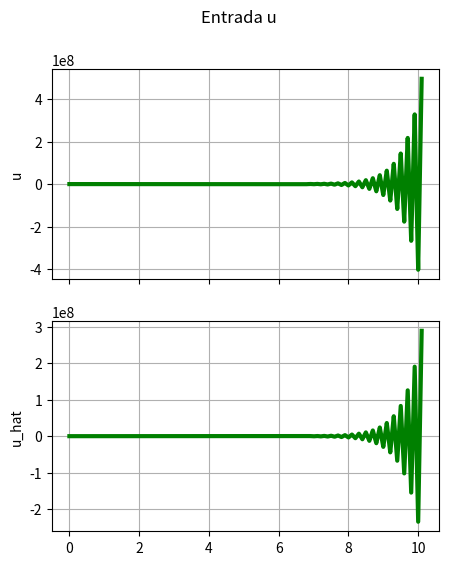
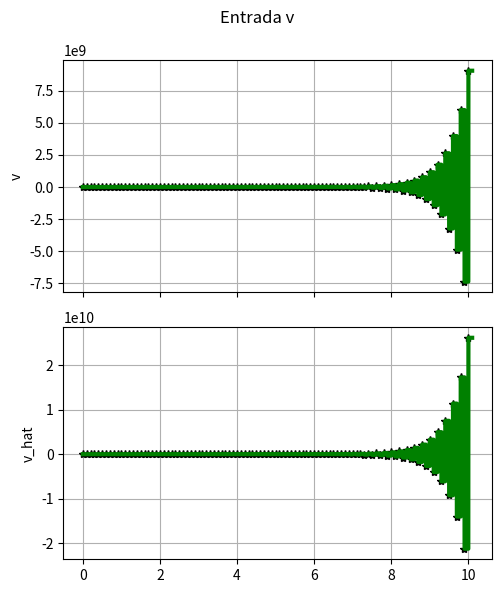
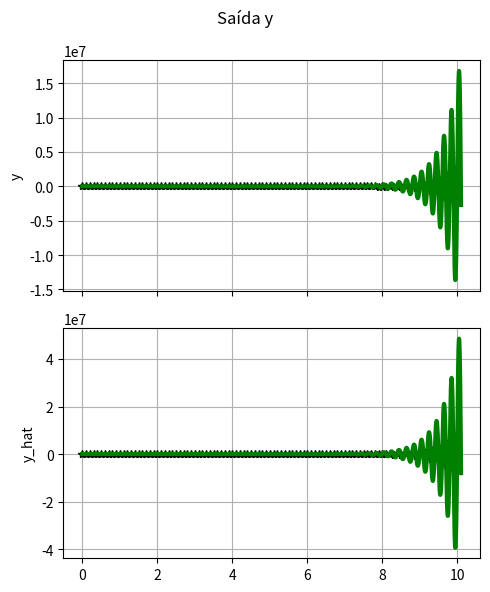
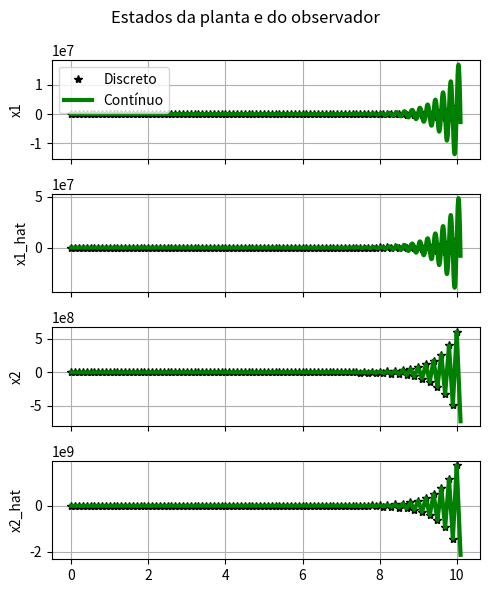
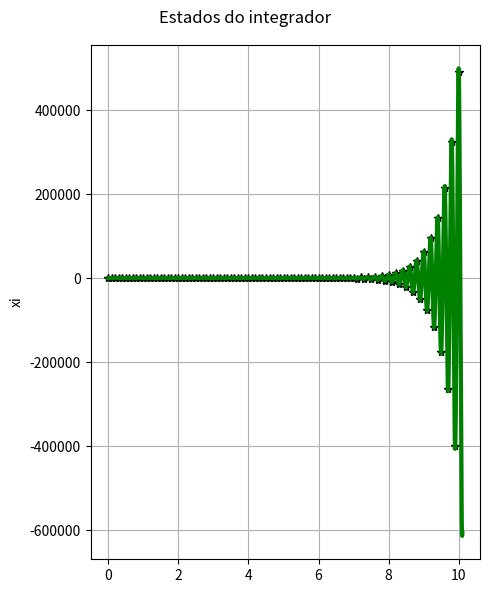

Reproduce these figures in Python, in order.
import numpy as np
import matplotlib.pyplot as plt
from scipy.signal import lti, cont2discrete, place_poles
import sys
import math


def continuous_dynamics(xc, uc, Ac, Bc):
    return Ac @ xc + Bc @ uc

def discrete_dynamics(x, u, A, B):
    return A @ x + B @ u


def plot_i_continuo(fig, vtc, vuc, vuc_hat, mi, mi_n, hc, title):
    axs = fig.subplots(2, 1, sharex=True)

    fig.suptitle(title)
    vjc = []
    vjc_hat = []
    vector_tc = []
    for tc in vtc:
        jc_partial = 1/mi*math.exp(-1/mi*tc)
        jc_hat_partial = 1/mi_n*math.exp(-1/mi_n*tc)

        i = 0
        vector_tc.append(tc)
        jc_integer_part = 0
        jc_hat_integer_part = 0
        for i, tau in enumerate(vector_tc):
            jc_integer_part += hc*math.exp(tau/mi)*vuc[i]
            jc_hat_integer_part += hc*math.exp(tau/mi_n)*vuc_hat[i]
        
        vjc.append(jc_partial*jc_integer_part)
        vjc_hat.append(jc_hat_partial*jc_hat_integer_part)
        
        
    axs[0].plot(vtc, vjc, 'g', linewidth=3)
    axs[0].grid(True)
    axs[0].set_ylabel('u')

    axs[1].plot(vtc, vjc_hat, 'g', linewidth=3)
    axs[1].grid(True)
    axs[1].set_ylabel('u_hat')


def plot_ii_continuo(fig, vt, vu, vu_hat, vtc, vuc, vuc_hat, title):

    axs = fig.subplots(2, 1, sharex=True)

    fig.suptitle(title)

    axs[0].plot(vt, vu, '*k', linewidth=1)
    axs[0].plot(vtc, vuc, 'g', linewidth=3)
    axs[0].grid(True)
    axs[0].set_ylabel('v')

    axs[1].plot(vt, vu_hat, '*k', linewidth=1)
    axs[1].plot(vtc, vuc_hat, 'g', linewidth=3)
    axs[1].grid(True)
    axs[1].set_ylabel('v_hat')

    plt.tight_layout()


def plot_iii_continuo(fig, vt, vy, vy_hat, vtc, vyc, vyc_hat, title):
    
    axs = fig.subplots(2, 1, sharex=True)
    
    fig.suptitle(title)
    
    axs[0].plot(vt, vy, '*k', linewidth=1)
    axs[0].plot(vtc, vyc, 'g', linewidth=3)
    axs[0].grid(True)
    axs[0].set_ylabel('y')

    axs[1].plot(vt, vy_hat, '*k', linewidth=1)
    axs[1].plot(vtc, vyc_hat, 'g', linewidth=3)
    axs[1].grid(True)
    axs[1].set_ylabel('y_hat')

    plt.tight_layout()


def plot_iv_continuo(fig, vt, vx, vx_hat, vtc, vxc, vxc_hat, title):
    
    axs = fig.subplots(4, 1, sharex=True)
    
    fig.suptitle(title)

    axs[0].plot(vt, vx[:, 0], '*k', linewidth=1, label='Discreto')
    axs[0].plot(vtc, vxc[:, 0], 'g', linewidth=3, label='Contínuo')
    axs[0].grid(True)
    axs[0].set_ylabel('x1')
    axs[0].legend()

    axs[1].plot(vt, vx_hat[:, 0], '*k', linewidth=1)
    axs[1].plot(vtc, vxc_hat[:, 0], 'g', linewidth=3)
    axs[1].grid(True)
    axs[1].set_ylabel('x1_hat')

    axs[2].plot(vt, vx[:, 1], '*k', linewidth=1)
    axs[2].plot(vtc, vxc[:, 1], 'g', linewidth=3)
    axs[2].grid(True)
    axs[2].set_ylabel('x2')

    axs[3].plot(vt, vx_hat[:, 1], '*k', linewidth=1)
    axs[3].plot(vtc, vxc_hat[:, 1], 'g', linewidth=3)
    axs[3].grid(True)
    axs[3].set_ylabel('x2_hat')

    plt.tight_layout()


def plot_v_continuo(fig, vt, vxi, vtc, vxic, title):
    
    axs = fig.subplots(1, 1, sharex=True)

    fig.suptitle(title)

    axs.plot(vt, vxi, '*k', linewidth=1)
    axs.plot(vtc, vxic, 'g', linewidth=3)
    axs.grid(True)
    axs.set_ylabel('xi')

    plt.tight_layout()


def plot_tempo_discreto(fig, vt, vx, vxi, vu, vy, title):
    
    axs = fig.subplots(5, 1, sharex=True)
    
    fig.suptitle(title)
    
    axs[0].plot(vt, vx[:, 0], 'om', linewidth=1)
    axs[0].grid(True)
    axs[0].set_ylabel('x1')

    axs[1].plot(vt, vx[:, 1], 'om', linewidth=1)
    axs[1].grid(True)
    axs[1].set_ylabel('x2')

    axs[2].plot(vt, vxi, 'om', linewidth=1)
    axs[2].grid(True)
    axs[2].set_ylabel('xi')

    axs[3].plot(vt, vy, 'om', linewidth=1)
    axs[3].grid(True)
    axs[3].set_ylabel('y')

    axs[4].plot(vt, vu, 'om', linewidth=1)
    axs[4].grid(True)
    axs[4].set_ylabel('u')


a = 1
b = 1.5
mi = 1

'''
item (c)

# Parâmetros do sistema
a = np.random.uniform(-2, 5)
b = np.random.uniform(1, 2)
c = np.random.uniform(3, 5)
d = -3  # Perturbação constante
mi = np.random.uniform(0.1, 1.5)
'''


# Planta
Ac = np.array([[0, 1], [a/mi, (a*mi - 1)/mi]])
Bc = np.array([[0], [-a*b/mi]])
Cc = np.array([[1, 0]])
sysc = lti(Ac, Bc, Cc, 0)
intstep = 1e-3
hc = intstep

##### Discretização #####
h = 0.1
substeps = int(h / hc)
TypeDiscretization = 'ZOH'

if TypeDiscretization == 'Euler':
    # Discretização Euler
    A = np.eye(2) + h * Ac
    B = h * Bc
    C = Cc
elif TypeDiscretization == 'ZOH':
    # Discretização ZOH
    sysZOH = cont2discrete((Ac, Bc, Cc, 0), h, method='zoh')
    A, B, C, D, _ = sysZOH


print("Ac =\n", Ac)
print("A =\n", A)
print("\nBc =\n", Bc)
print("B =\n", B)

print("eig(A) =", np.linalg.eig(A))
print("eig(Ac) =", np.linalg.eig(Ac))

##### Controlador Ação Integral #####

def matrizes_aumentadas(A, B, C):

    # Cria uma matriz de zeros com as dimensões apropriadas
    zeros_2x1 = np.zeros((len(A), 1))
    zeros_1x1 = np.zeros((1, 1))

    # Construir a matriz aumentada Aa
    Aa = np.block([[A, zeros_2x1],
                   [-C, zeros_1x1]])
    
    Ba = np.block([[B], 
                   [zeros_1x1]])

    Bm = np.block([[zeros_2x1],
                   [1]])

    Ca = np.block([[C, zeros_1x1]])

    return Aa, Ba, Bm, Ca


ym = -10

# Exibir a matriz aumentada Aa
Aa, Ba, Bm, Ca = matrizes_aumentadas(A, B, C)

# Exibir a matriz aumentada Aac
Aac, Bac, Bmc, Cac = matrizes_aumentadas(Ac, Bc, Cc)


tau = 1.5

Pc = np.array([-tau, -0.411871*tau, -20])
Kac = place_poles(Aac, Bac, Pc).gain_matrix 
Kc = np.expand_dims(Kac[0][:len(A)], axis=0)
kic = -Kac[0][-1]


print("Aac - Bac*Kac =\n", Aac - Bac @ Kac)
print("eig(Aac - Bac*Kac) =", np.linalg.eig(Aac - Bac*Kac))


P = np.array([-0.1, 0.5, 0.55])
Ka = place_poles(Aa, Ba, P).gain_matrix
K = np.expand_dims(Ka[0][:len(A)], axis=0)
ki = -Ka[0][-1]


##### Observador #####
P_observer = np.array([-0.001, 0.005])
Pc_observer = P_observer

# Projeto do observador de estados para o sistema contínuo
Lc = place_poles(Ac.T, Cc.T, Pc_observer).gain_matrix.T

# Projeto do observador de estados para o sistema discreto
L = place_poles(A.T, C.T, P_observer).gain_matrix.T

##### Logs #####
## Contínuo
vtc, vxc, vuc, vxic, vyc = [], [], [], [], []
vthc, vxhc, vuhc, vxihc, vyhc = [], [], [], [], []

# Contínuo com Observador
vtc_hat, vxc_hat, vuc_hat, vyc_hat = [], [], [], []
vthc_hat, vxhc_hat, vuhc_hat, vyhc_hat = [], [], [], []

## Discreto
vt, vx, vxi, vu, vy = [], [], [], [], []

# Discreto com Observador
vt_hat, vx_hat, vu_hat, vy_hat = [], [], [], []

##### Simulação #####
# Contínuo
xc = np.array([0.5, 0.5]).reshape(-1, 1)
xic = 0.5       # aleatório
yc = 0.3        # aleatório
yc_hat = 0.8    # aleatório
yhc = yc
yhc_hat = yc_hat
xhc = xc
xihc = xic

xc_hat = np.array([0.8, 0.8]).reshape(-1, 1) # Inicialização do estado estimado
xhc_hat = xc_hat

# Discreto
x = xc
xi = xic
y = yc 
y_hat = yc_hat
x_hat = xhc_hat  
tc = 0
t = tc


while t < 10:
    uhc = -Kc @ xhc + kic*xic
    uhc_hat = -Kc @ xhc_hat + kic*xic

    u = -K @ x + ki*xi
    u_hat = -K @ x_hat + ki*xi
    
    ## Logs
    # Log pontos discretos do contínuo
    vthc.append(tc)
    vuhc.append(uhc.item())  # Convertendo para um valor escalar
    vxhc.append(xhc.flatten())  # Convertendo para um vetor 1D
    vxihc.append(xihc) 
    vyhc.append(yhc)

    # Log pontos discretos do discreto
    vt.append(t)
    vu.append(u.item())  
    vx.append(x.flatten()) 
    vxi.append(xi) 
    vy.append(y)

    # Log pontos discretos do contínuo com observador
    vuhc_hat.append(uhc_hat.item())  
    vxhc_hat.append(xhc_hat.flatten())  
    vyhc_hat.append(yhc_hat) 

    # Log pontos discretos do discreto com observador
    vu_hat.append(u_hat.item())  
    vx_hat.append(x_hat.flatten()) 
    vy_hat.append(y_hat) 

    #### Próximo estado ####

    ### 1 - MODO CONTÍNUO ###
    uc = uhc  # ZOH
    uc_hat = uhc_hat
    for _ in range(substeps):
        # Log pontos contínuos
        vtc.append(tc)
        vuc.append(uc.item())  # Convertendo para um valor escalar
        vxc.append(xc.flatten())  # Convertendo para um vetor 1D
        vxic.append(xic)  
        vyc.append(yc)  

        # Com observador
        vuc_hat.append(uc_hat.item()) 
        vxc_hat.append(xc_hat.flatten())
        vyc_hat.append(yc_hat)  

        # Integração
        xc = xc + hc * continuous_dynamics(xc, uc, Ac, Bc)
        
        # Atualizando o observador
        yc = (Cc @ xc)[0][0]
        xc_hat = xc_hat + hc * continuous_dynamics(xc_hat, uc_hat, Ac, Bc) + hc * Lc @ (yc - Cc @ xc_hat)
        yc_hat = (Cc @ xc_hat)[0][0]

        xic = xic + hc*(ym - yc)
        
        tc += hc

    xhc = xc
    xihc = xic
    xhc_hat = xc_hat
    yhc_hat = yc_hat
    yhc = yc
 
    ### 2 - MODO DISCRETO ### 
        
    # Atualizando o estado real
    x = discrete_dynamics(x, u, A, B)
    y = (C @ x)[0][0]
    xi = xi + h*(ym - y)
    
    # Atualizando o observador
    x_hat = A @ x_hat + B @ u + L @ (y - C @ x_hat)
    y_hat = (C @ x_hat)[0][0]
    t += h

# Convertendo listas para arrays numpy para plotagem
vx = np.array(vx)
vxhc = np.array(vxhc)
vxc = np.array(vxc)
vx_hat = np.array(vx_hat)
vxhc_hat = np.array(vxhc_hat)
vxc_hat = np.array(vxc_hat)
vxi = np.array(vxi)

# Plotagem 
mi_n = 5
#Contínuo
# Plot (ii)
fig1 = plt.figure(1, figsize=(5, 6))
title = "Entrada u"
plot_i_continuo(fig1, vtc, vuc, vuc_hat, mi, mi_n, hc, title)


# Plot (ii)
fig2 = plt.figure(2, figsize=(5, 6))
title = "Entrada v"
plot_ii_continuo(fig2, vthc, vuhc, vuhc_hat, vtc, vuc, vuc_hat, title)


# Plot (iii)

fig3 = plt.figure(3, figsize=(5, 6))
title = "Saída y"
plot_iii_continuo(fig3, vthc, vyhc, vyhc_hat, vtc, vyc, vyc_hat, title)

# Plot (iv)
fig4 = plt.figure(4, figsize=(5, 6))
title = "Estados da planta e do observador"
plot_iv_continuo(fig4, vthc, vxhc, vxhc_hat, vtc, vxc, vxc_hat, title)

#Plot (v)

fig5 = plt.figure(5, figsize=(5, 6))
title = "Estados do integrador"
plot_v_continuo(fig5, vthc, vxihc, vtc, vxic, title)

# 1 - Tempo contínuo.

'''''''''
fig1 = plt.figure(1, figsize=(5, 6))
title = "Tempo contínuo com Ação integral."
plot_tempo_continuo(fig1, vthc, vxhc, vxihc, vuhc, vyhc, vtc, vxc, vxic, vuc, vyc, title)

fig2 = plt.figure(2, figsize=(5, 6))
title = f"Tempo contínuo com Ação Integral e Observador. \nPólos observador = {P_observer}"
plot_tempo_continuo(fig2, vthc, vxhc_hat, vxihc, vuhc_hat, vyhc_hat, vtc, vxc_hat, vxic, vuc_hat, vyc_hat, title)

# 2 - Tempo discreto.
fig3 = plt.figure(3, figsize=(5, 6))
title = f"Tempo Discreto com Ação integral"
plot_tempo_discreto(fig3, vt, vx, vxi, vu, vy, title)

fig4 = plt.figure(4, figsize=(5, 6))
title = f"Tempo Discreto com Ação Integral e Observador. \nPólos observador = {Pc_observer}"
plot_tempo_discreto(fig4, vt, vx_hat, vxi, vu_hat, vy_hat, title)
'''
plt.show()
